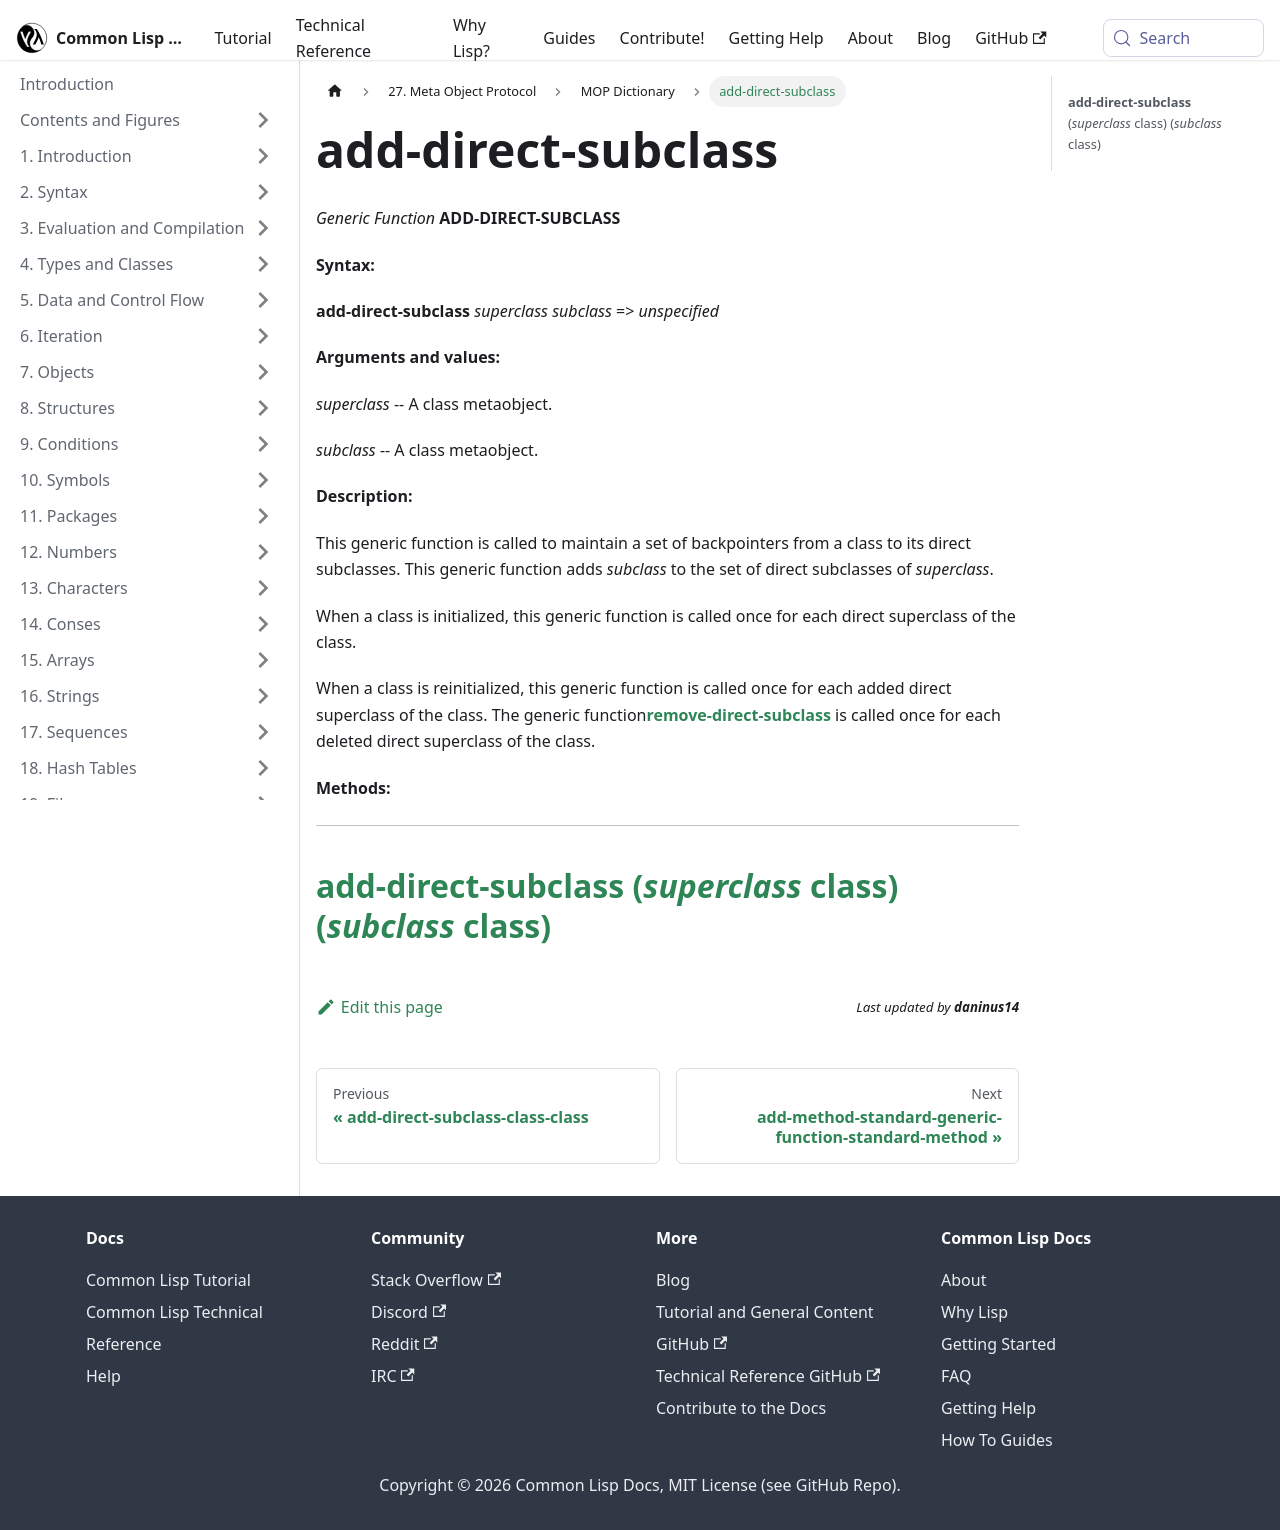

repository: lisp-docs/cl-language-reference · page: meta-object-protocol/dictionary/add-direct-subclass.html · generator: docusaurus

add-direct-subclass
===================

*Generic Function* **ADD-DIRECT-SUBCLASS**

**Syntax:**

**add-direct-subclass** *superclass* *subclass* => *unspecified*

**Arguments and values:**

*superclass* -- A class metaobject.

*subclass* -- A class metaobject.

**Description:**

This generic function is called to maintain a set of backpointers from a class to its direct subclasses. This generic function adds *subclass* to the set of direct subclasses of *superclass*.

When a class is initialized, this generic function is called once for each direct superclass of the class.

When a class is reinitialized, this generic function is called once for each added direct superclass of the class. The generic function[**remove-direct-subclass**](/meta-object-protocol/dictionary/remove-direct-subclass) is called once for each deleted direct superclass of the class.

**Methods:**

  -------------------------------------------------------------------------------------------------------
  [**add-direct-subclass** (*superclass* class) (*subclass* class)](/meta-object-protocol/dictionary/add-direct-subclass-class-class)
  -------------------------------------------------------------------------------------------------------
